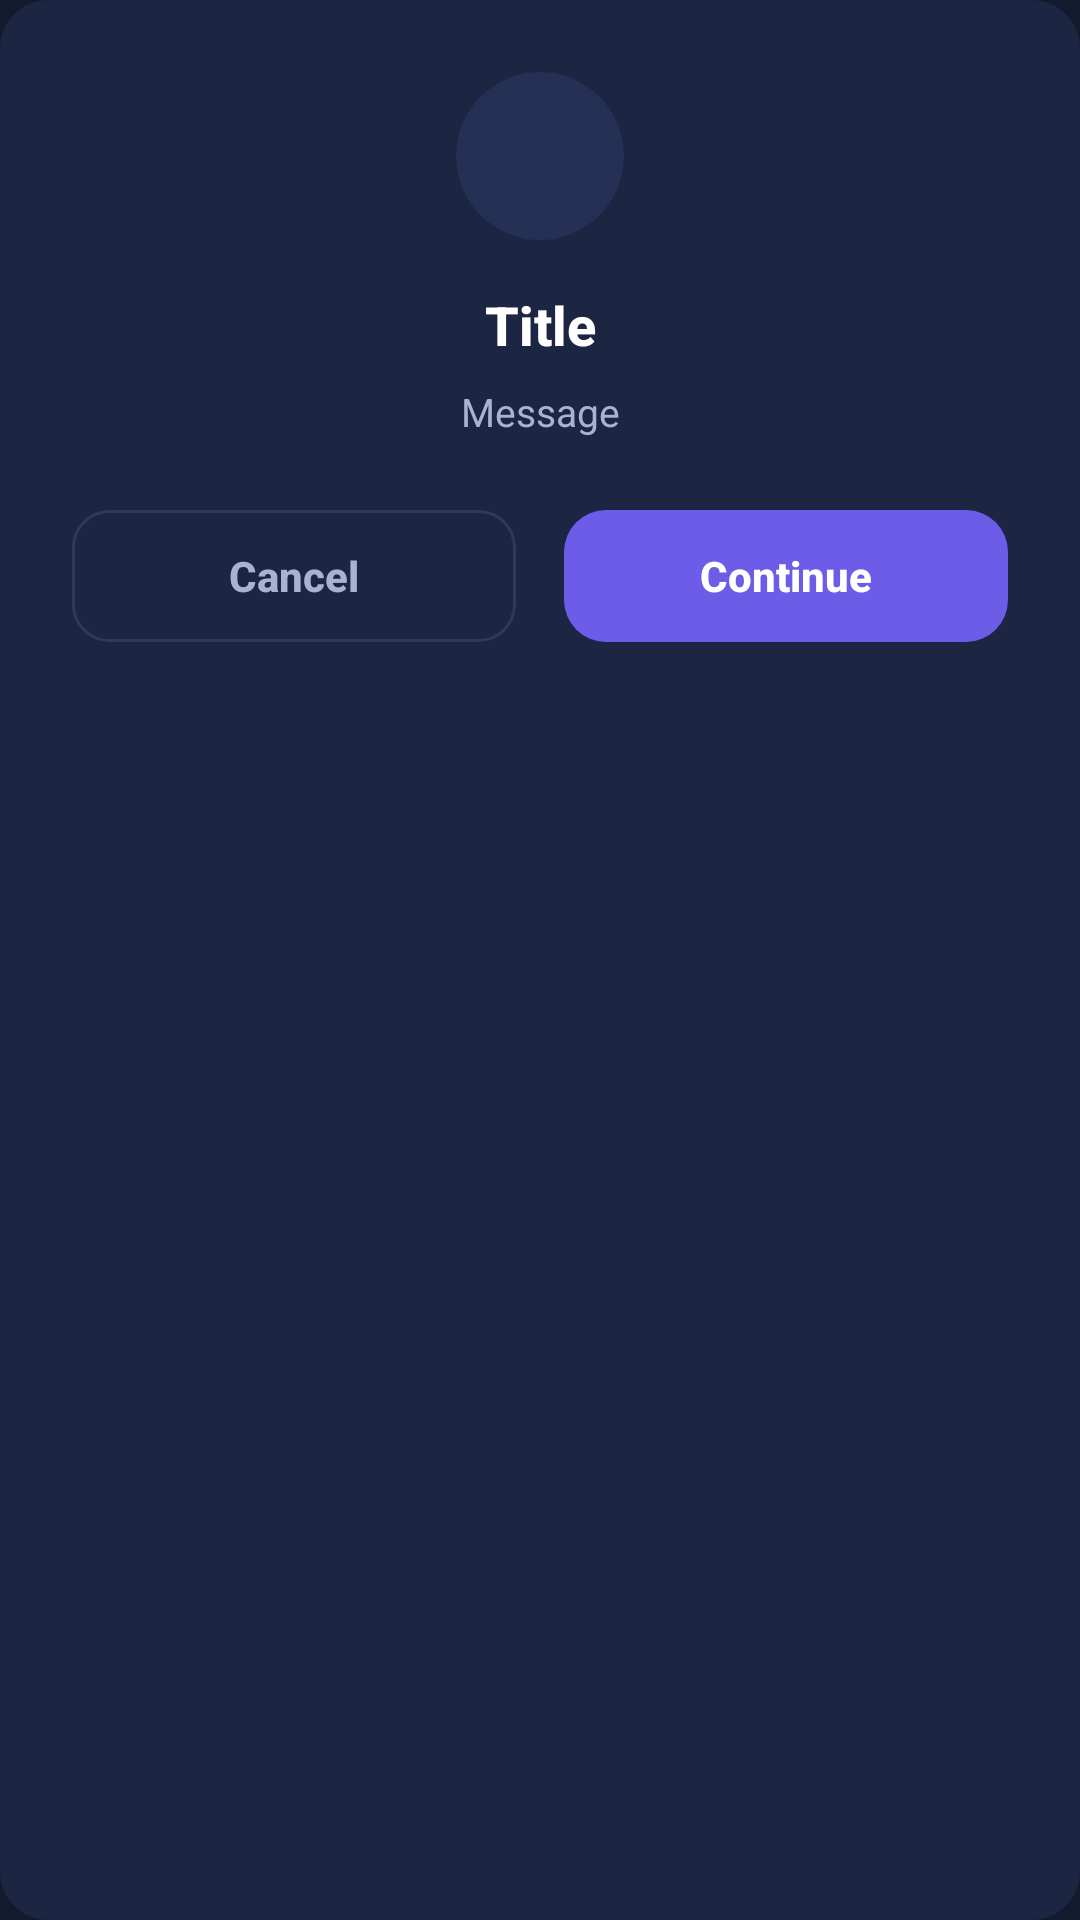

Here is an Android app screen rendered from its layout file. Give the layout XML and the strings, colors and styles it references.
<!-- AndroidManifest.xml: application theme Theme.Patra.Dark -->
<!-- res/layout/dialog_social_media.xml -->
<?xml version="1.0" encoding="utf-8"?>
<LinearLayout xmlns:android="http://schemas.android.com/apk/res/android"
    xmlns:app="http://schemas.android.com/apk/res-auto"
    android:layout_width="match_parent"
    android:layout_height="wrap_content"
    android:orientation="vertical"
    android:padding="24dp"
    android:background="@drawable/soft_card_background">

    
    <ImageView
        android:id="@+id/socialIcon"
        android:layout_width="56dp"
        android:layout_height="56dp"
        android:layout_gravity="center"
        android:layout_marginBottom="16dp"
        android:background="@drawable/soft_icon_background"
        android:padding="14dp"
        app:tint="@color/colorPrimary"
        android:contentDescription="Icon"/>

    
    <TextView
        android:id="@+id/socialTitle"
        android:layout_width="match_parent"
        android:layout_height="wrap_content"
        android:text="Title"
        android:textSize="18sp"
        android:textStyle="bold"
        android:textColor="@color/textPrimary"
        android:gravity="center"
        android:fontFamily="sans-serif-medium"
        android:layout_marginBottom="8dp"/>

    
    <TextView
        android:id="@+id/socialMessage"
        android:layout_width="match_parent"
        android:layout_height="wrap_content"
        android:text="Message"
        android:textSize="13sp"
        android:textColor="@color/textSecondary"
        android:gravity="center"
        android:lineSpacingExtra="4dp"
        android:layout_marginBottom="24dp"/>

    
    <LinearLayout
        android:layout_width="match_parent"
        android:layout_height="wrap_content"
        android:orientation="horizontal">

        <TextView
            android:id="@+id/cancelButton"
            android:layout_width="0dp"
            android:layout_height="44dp"
            android:layout_weight="1"
            android:layout_marginEnd="8dp"
            android:text="Cancel"
            android:textColor="@color/textSecondary"
            android:textSize="14sp"
            android:textStyle="bold"
            android:fontFamily="sans-serif-medium"
            android:gravity="center"
            android:background="@drawable/button_outline_secondary"/>

        <TextView
            android:id="@+id/continueButton"
            android:layout_width="0dp"
            android:layout_height="44dp"
            android:layout_weight="1"
            android:layout_marginStart="8dp"
            android:text="Continue"
            android:textColor="@color/white"
            android:textSize="14sp"
            android:textStyle="bold"
            android:fontFamily="sans-serif-medium"
            android:gravity="center"
            android:background="@drawable/button_primary_rounded"/>
    </LinearLayout>
</LinearLayout>
<!-- resources referenced by this layout -->
<resources>
  <color name="colorPrimary">#6C5CE7</color>
  <color name="textPrimary">#FFFFFF</color>
  <color name="textSecondary">#A8B2D1</color>
  <color name="white">#FFFFFF</color>
  <!-- drawable button_outline_secondary (drawable) -->
  <?xml version="1.0" encoding="utf-8"?>
  <shape xmlns:android="http://schemas.android.com/apk/res/android"
      android:shape="rectangle">
      <solid android:color="@color/cardBackground"/>
      <stroke android:width="1dp" android:color="@color/borderColor"/>
      <corners android:radius="12dp"/>
  </shape>
  <!-- drawable button_primary_rounded (drawable) -->
  <?xml version="1.0" encoding="utf-8"?>
  <shape xmlns:android="http://schemas.android.com/apk/res/android"
      android:shape="rectangle">
      <solid android:color="@color/colorPrimary"/>
      <corners android:radius="14dp"/>
  </shape>
  <!-- drawable soft_card_background (drawable) -->
  <?xml version="1.0" encoding="utf-8"?>
  <shape xmlns:android="http://schemas.android.com/apk/res/android"
      android:shape="rectangle">
      <solid android:color="@color/cardBackground"/>
      <corners android:radius="@dimen/corner_radius_lg"/>
  </shape>
  <!-- drawable soft_icon_background (drawable) -->
  <?xml version="1.0" encoding="utf-8"?>
  <shape xmlns:android="http://schemas.android.com/apk/res/android"
      android:shape="oval">
      <solid android:color="@color/iconBackground"/>
      <size android:width="48dp" android:height="48dp"/>
  </shape>
  <style name="Theme.Patra.Dark" parent="Theme.MaterialComponents.DayNight.NoActionBar">
          <item name="android:statusBarColor">@color/backgroundColor</item>
          <item name="android:navigationBarColor">@color/backgroundColor</item>
          <item name="android:windowLightStatusBar">false</item>
          <item name="android:windowBackground">@color/backgroundColor</item>
      </style>
  <color name="cardBackground">#1C2541</color>
  <color name="borderColor">#2D3A5C</color>
  <dimen name="corner_radius_lg">16dp</dimen>
  <color name="iconBackground">#243154</color>
  <color name="backgroundColor">#131A2E</color>
</resources>
